Run: headless pygame with SDL's dummy video driver; simulated clock (each Clock.tick advances the game by its frame time, no real sleeping); random seed 0; keys injected as events and as key.get_pressed() state; no mouse input.
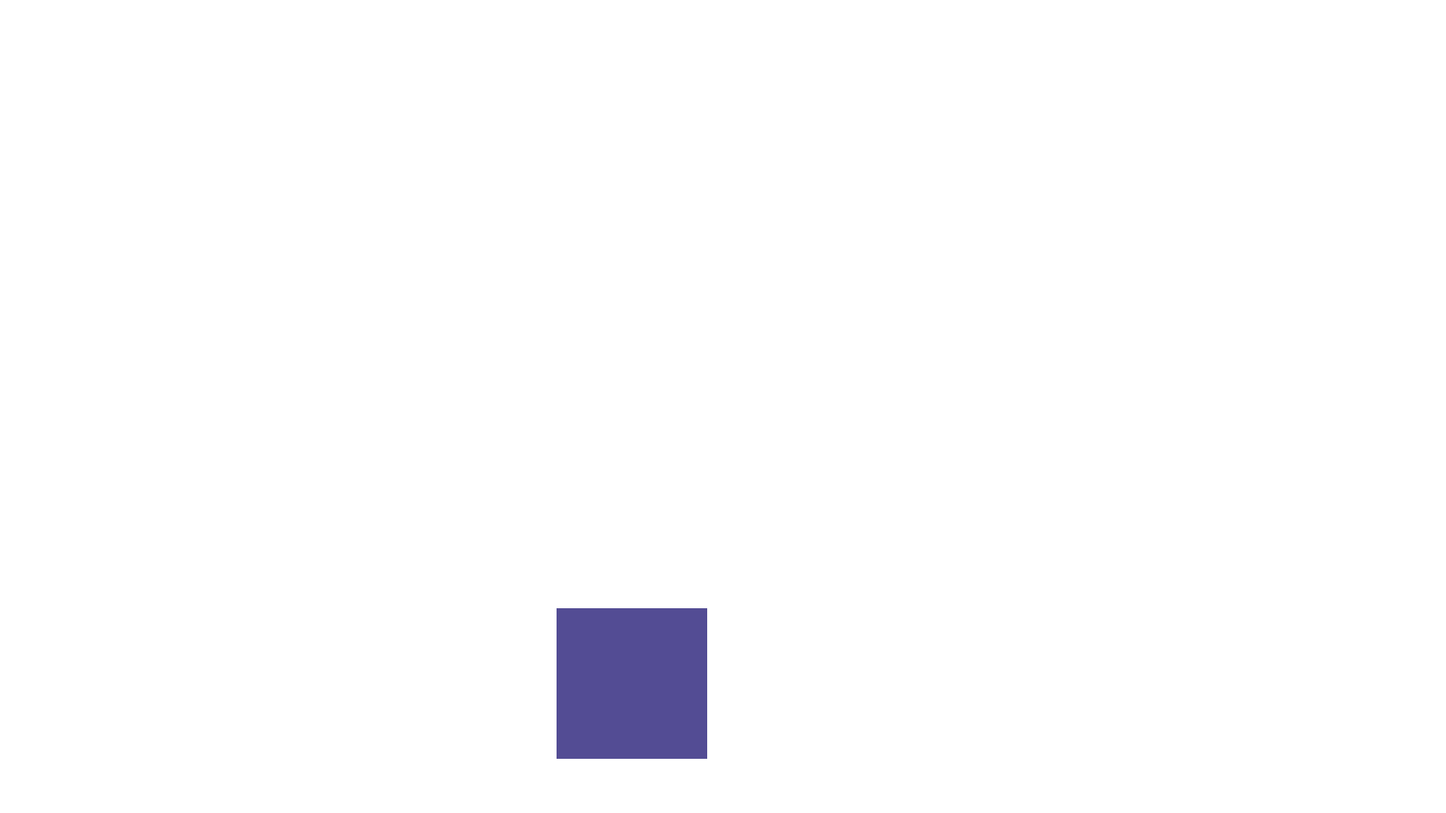
Frame 1 of 4 · flips 1–60 · no input
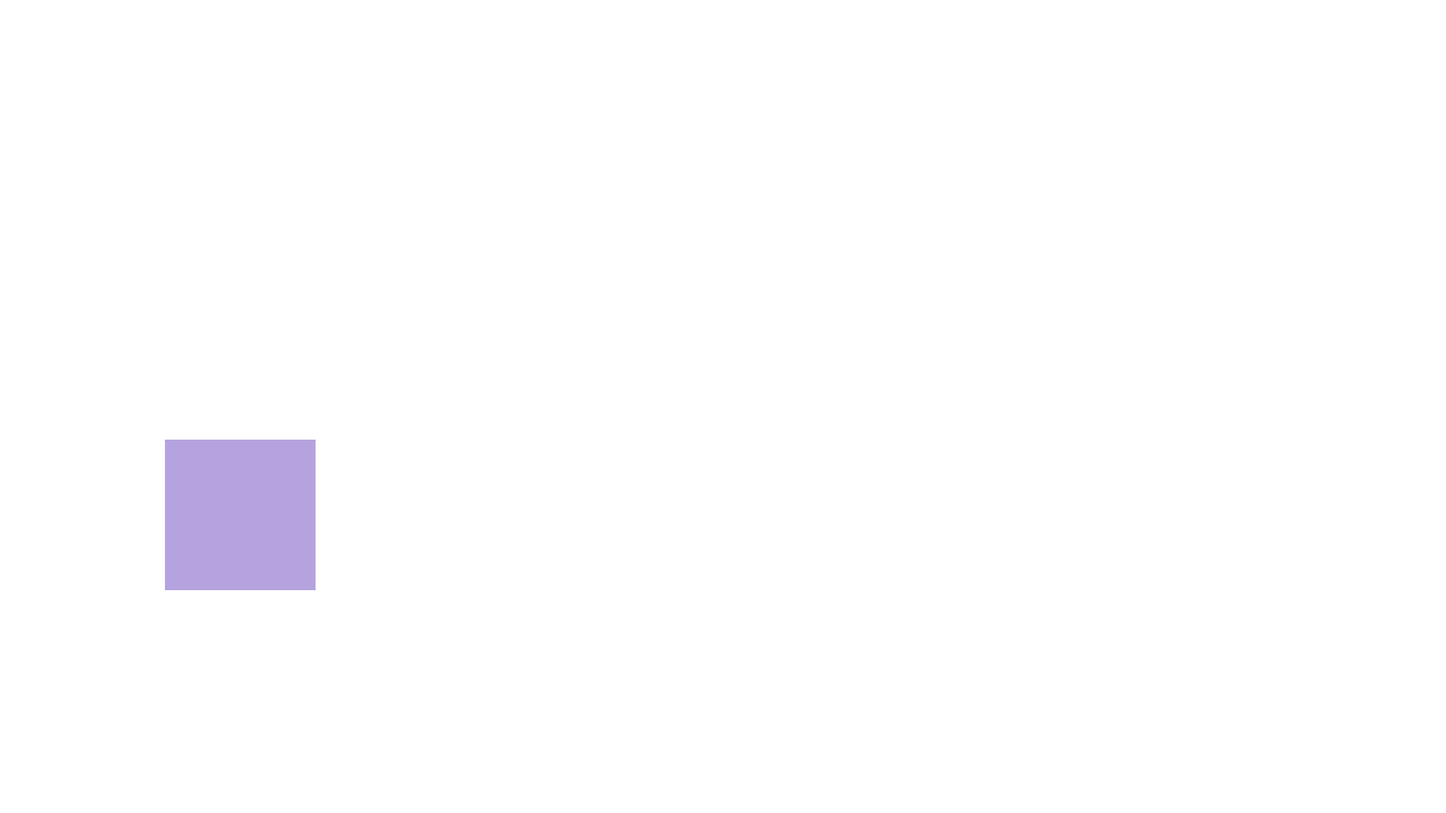
Frame 2 of 4 · flips 61–180 · tapped SPACE, RETURN · held RIGHT (→), D
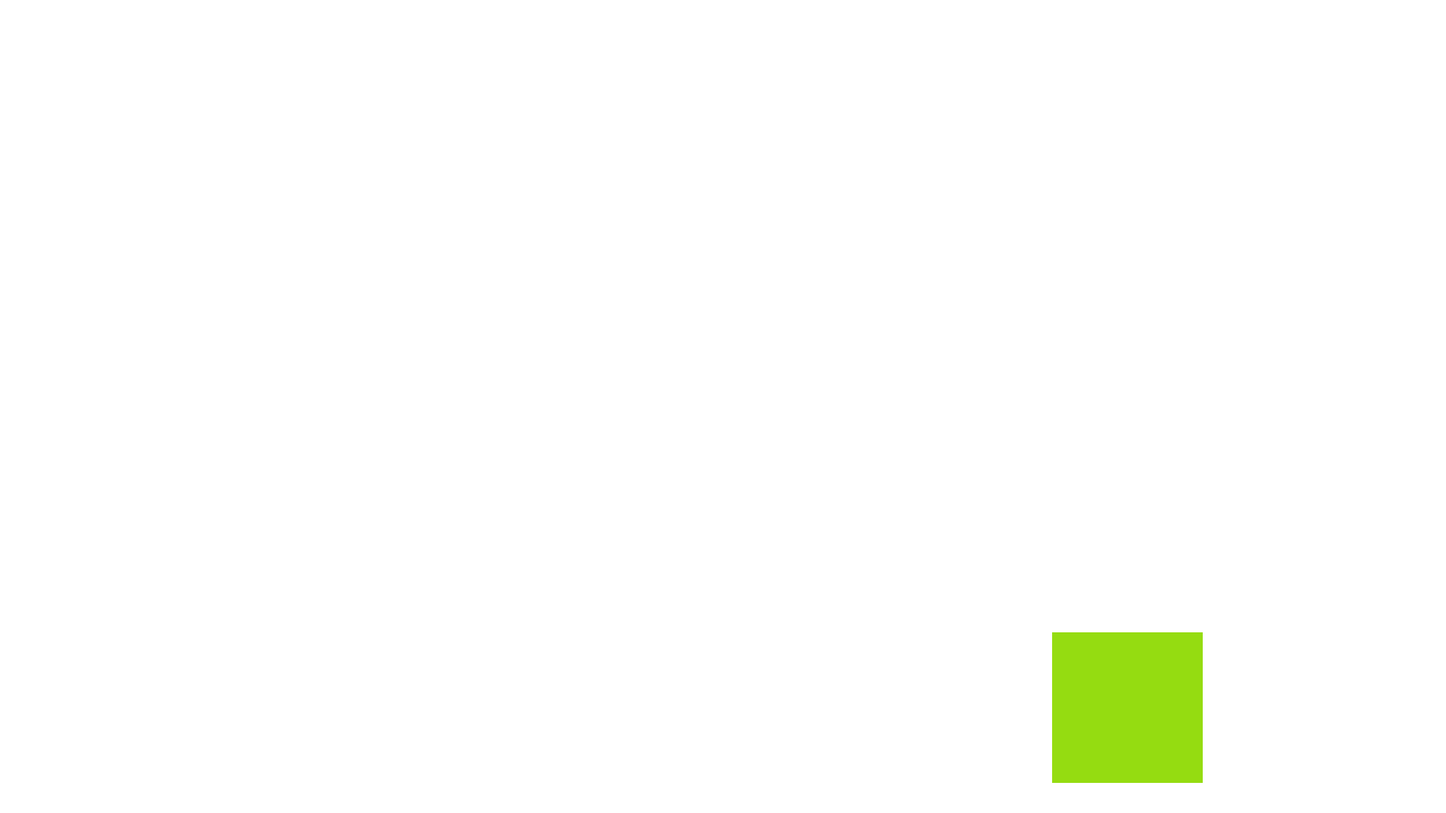
Frame 3 of 4 · flips 181–300 · held DOWN (↓), S
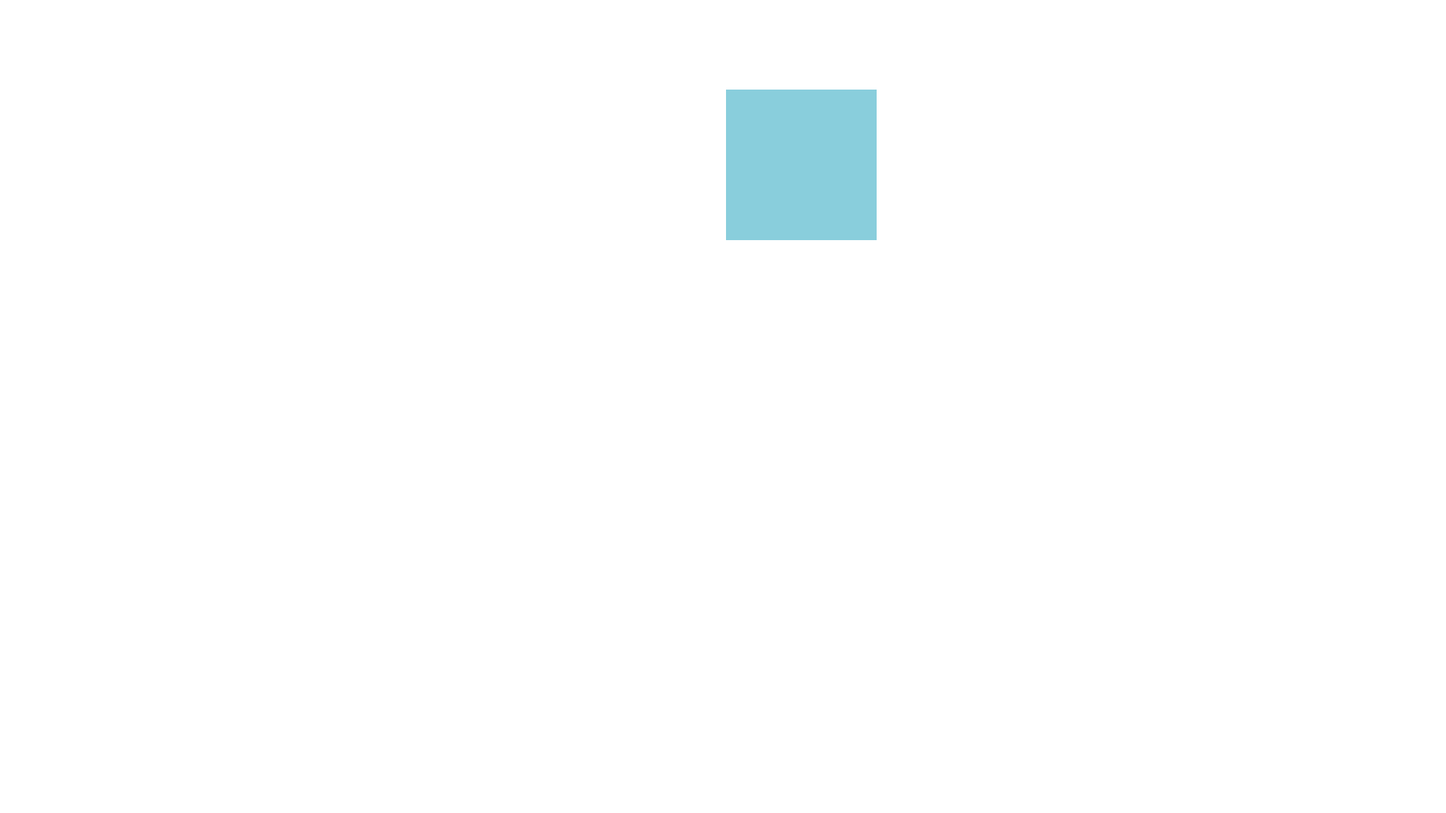
Frame 4 of 4 · flips 301–420 · held LEFT (←), A, UP (↑), W

The pygame program that drew these frames:

import pygame, sys, random
import pygame.locals as GAME_GLOBALS
import pygame.event as GAME_EVENTS
from time import sleep
pygame.init()
clock = pygame.time.Clock()
windowWidth = 1920
windowHeight = 1080
surface = pygame.display.set_mode((windowWidth, windowHeight))
pygame.display.set_caption("Shh! You're PC is sleeping")
squareX = 0
squareY = 0
greenSquareX = windowWidth / 2
greenSquareY = windowHeight / 2
blueSquareX = 0.0
blueSquareY = 0.0
blueSquareVX = 1
blueSquareVY = 1
while True:
    COL1 = random.randint(0,255)
    COL2 = random.randint(0,255)
    COL3 = random.randint(0,255)
    surface.fill((255,255,255))
    pygame.draw.rect(surface, (COL1,COL2,COL3), (random.randint(0, windowWidth), random.randint(0, windowHeight), 200, 200 ) )
    sleep(0.2)
    for event in GAME_EVENTS.get():
        if event.type == GAME_GLOBALS.QUIT:
            pygame.quit()
            sys.exit()
    clock.tick(240)
    pygame.display.update()
